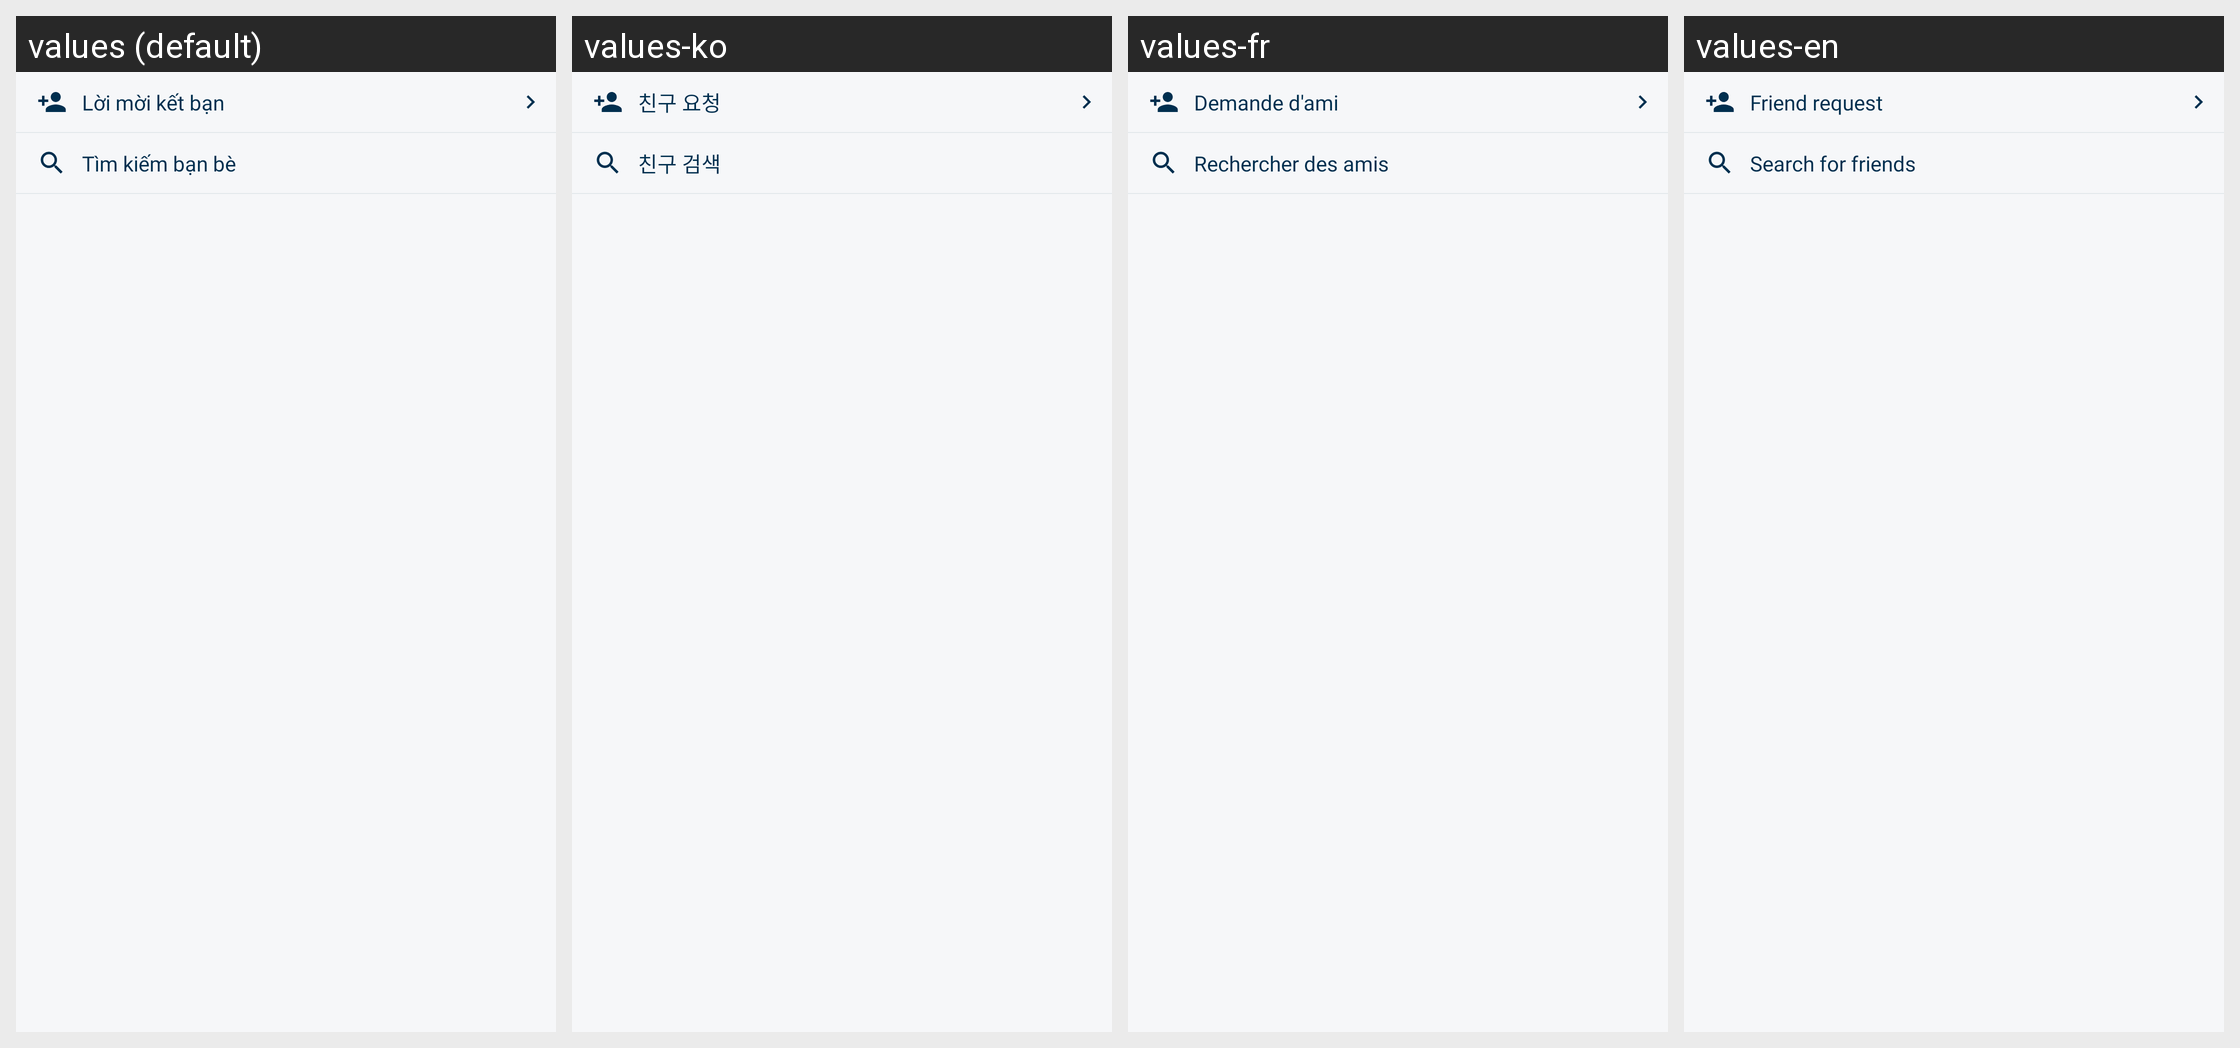

The same Android screen rendered under several of its app's locales, left to right. List the strings drawn on it with the default value and each locale's translation.
Android screen res/layout/fragment_friendmanagement.xml rendered under 4 locales, left to right: values (default), values-ko, values-fr, values-en. Device: Nexus 5 (rendered at 1080×1920; each locale shown at half size, 540×960, under a caption strip naming it); theme AppTheme.
Strings drawn on this screen, with the default value and each locale's value (text and hints the layout hard-codes, and strings that could not be matched under every locale, appear in the picture but are not listed):

friend_request
  values: Lời mời kết bạn
  values-ko: 친구 요청
  values-fr: Demande d'ami
  values-en: Friend request

find_friend
  values: Tìm kiếm bạn bè
  values-ko: 친구 검색
  values-fr: Rechercher des amis
  values-en: Search for friends
